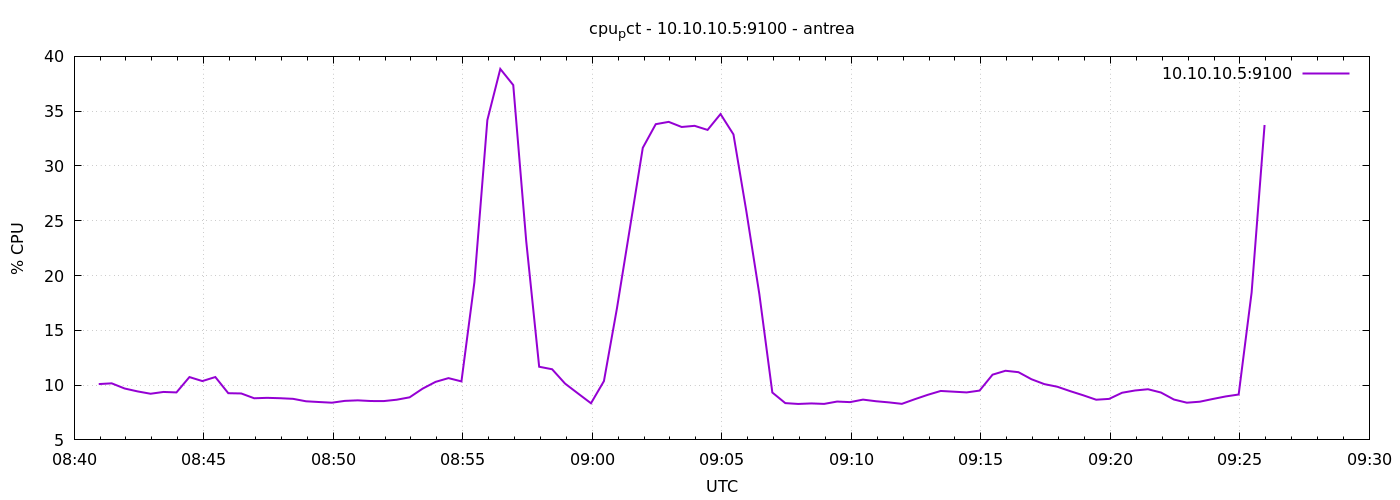

Source data for this figure (header and first rows):
1777279257	10.095238095229785
1777279287	10.16
1777279317	9.69
1777279347	9.425
1777279377	9.212
1777279407	9.376
1777279437	9.333
1777279467	10.73
1777279497	10.37
1777279527	10.74
1777279557	9.262
1777279587	9.238
1777279617	8.8
1777279647	8.838
1777279677	8.805
1777279707	8.748
1777279737	8.524
1777279767	8.457
1777279797	8.395
1777279827	8.562
1777279857	8.61
1777279887	8.548
1777279917	8.543
1777279947	8.667
1777279977	8.886
1777280007	9.676
1777280037	10.3
1777280067	10.64
1777280097	10.34
1777280127	19.38
1777280157	34.19
1777280187	38.85
1777280217	37.38
1777280247	23.15
1777280277	11.68
1777280307	11.45
1777280337	10.14
1777280367	9.236
1777280397	8.343
1777280427	10.37
1777280457	16.98
1777280487	24.29
1777280517	31.66
1777280547	33.81
1777280577	34.02
1777280607	33.56
1777280637	33.66
1777280667	33.29
1777280697	34.74
1777280727	32.88
1777280757	25.82
1777280787	18.29
1777280817	9.324
1777280847	8.357
1777280877	8.281
1777280907	8.329
1777280937	8.285
1777280967	8.5
1777280997	8.448
1777281027	8.676
1777281057	8.529
... 30 more rows
